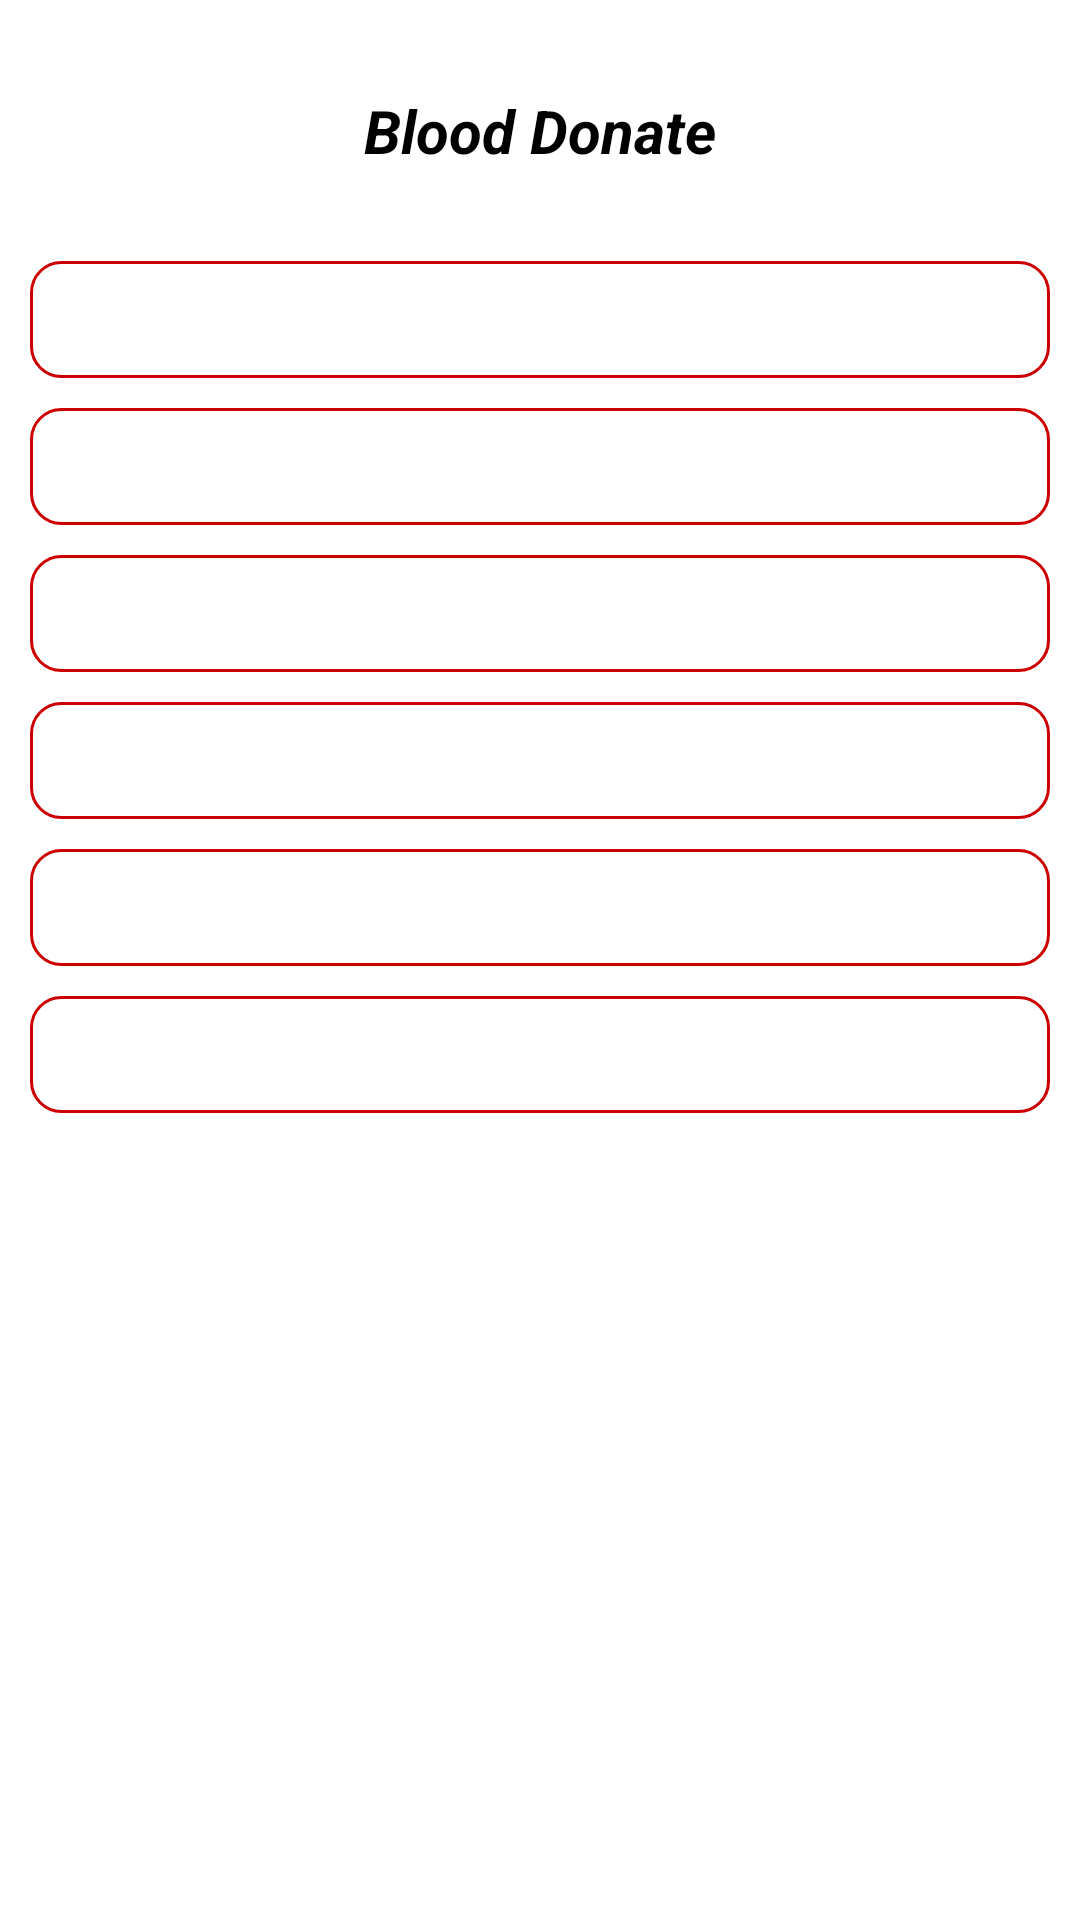

Here is an Android app screen rendered from its layout file. Give the layout XML and the strings, colors and styles it references.
<!-- AndroidManifest.xml: application theme AppTheme -->
<!-- res/layout/fragment_view_profile.xml -->
<RelativeLayout xmlns:android="http://schemas.android.com/apk/res/android"
    android:layout_width="match_parent"
    android:background="@android:color/white"
    android:layout_height="match_parent">

    <TextView
        android:id="@+id/view_profile_txt_title"
        android:layout_width="wrap_content"
        android:layout_height="wrap_content"
        android:layout_centerHorizontal="true"
        android:layout_marginTop="30dp"
        android:text="Blood Donate"
        android:textColor="@android:color/black"
        android:textSize="20dp"
        android:textStyle="bold|italic" />

    <TextView
        android:id="@+id/view_profile_name"
        android:layout_width="match_parent"
        android:layout_height="wrap_content"
        android:layout_below="@+id/view_profile_txt_title"
        android:layout_marginLeft="10dp"
        android:layout_marginRight="10dp"
        android:layout_marginTop="30dp"
        android:background="@drawable/custom_border"
        android:padding="10dp" />

    <TextView
        android:id="@+id/view_profile_email"
        android:layout_width="match_parent"
        android:layout_height="wrap_content"
        android:layout_below="@+id/view_profile_name"
        android:layout_marginLeft="10dp"
        android:layout_marginRight="10dp"
        android:layout_marginTop="10dp"
        android:background="@drawable/custom_border"
        android:padding="10dp" />

    <TextView
        android:id="@+id/view_profile_pass"
        android:layout_width="match_parent"
        android:layout_height="wrap_content"
        android:layout_below="@+id/view_profile_email"
        android:layout_marginLeft="10dp"
        android:layout_marginRight="10dp"
        android:layout_marginTop="10dp"
        android:background="@drawable/custom_border"
        android:padding="10dp" />

    <TextView
        android:id="@+id/view_profile_contact_nomber"
        android:layout_width="match_parent"
        android:layout_height="wrap_content"
        android:layout_below="@+id/view_profile_pass"
        android:layout_marginLeft="10dp"
        android:layout_marginRight="10dp"
        android:layout_marginTop="10dp"
        android:background="@drawable/custom_border"
        android:inputType="phone"
        android:maxLength="10"
        android:padding="10dp" />

    <TextView
        android:id="@+id/view_profile_date_of_birth"
        android:layout_width="match_parent"
        android:layout_height="wrap_content"
        android:layout_below="@+id/view_profile_contact_nomber"
        android:layout_marginLeft="10dp"
        android:layout_marginRight="10dp"
        android:layout_marginTop="10dp"
        android:background="@drawable/custom_border"
        android:padding="10dp" />


    <TextView
        android:id="@+id/view_profile_hint"
        android:layout_width="match_parent"
        android:layout_height="wrap_content"
        android:layout_below="@+id/view_profile_date_of_birth"
        android:layout_marginLeft="10dp"
        android:layout_marginRight="10dp"
        android:layout_marginTop="10dp"
        android:background="@drawable/custom_border"
        android:padding="10dp" />
    </RelativeLayout>
<!-- resources referenced by this layout -->
<resources>
  <!-- drawable custom_border (drawable) -->
  <?xml version="1.0" encoding="utf-8"?>
  <selector xmlns:android="http://schemas.android.com/apk/res/android">
  
      <item>
          <shape>
              <corners android:radius="10dp" />
              <stroke android:width="1dp" android:color="@android:color/holo_red_dark" />
  
          </shape>
  
      </item>
  
  </selector>
  <style name="AppTheme" parent="Theme.AppCompat.Light.DarkActionBar">
          
          <item name="colorPrimary">@color/colorPrimary</item>
          <item name="colorPrimaryDark">@color/colorPrimaryDark</item>
          <item name="colorAccent">@color/colorAccent</item>
      </style>
  <color name="colorPrimary">#F2FF264A</color>
  <color name="colorPrimaryDark">#F2FF264A</color>
  <color name="colorAccent">#F2FF264A</color>
</resources>
